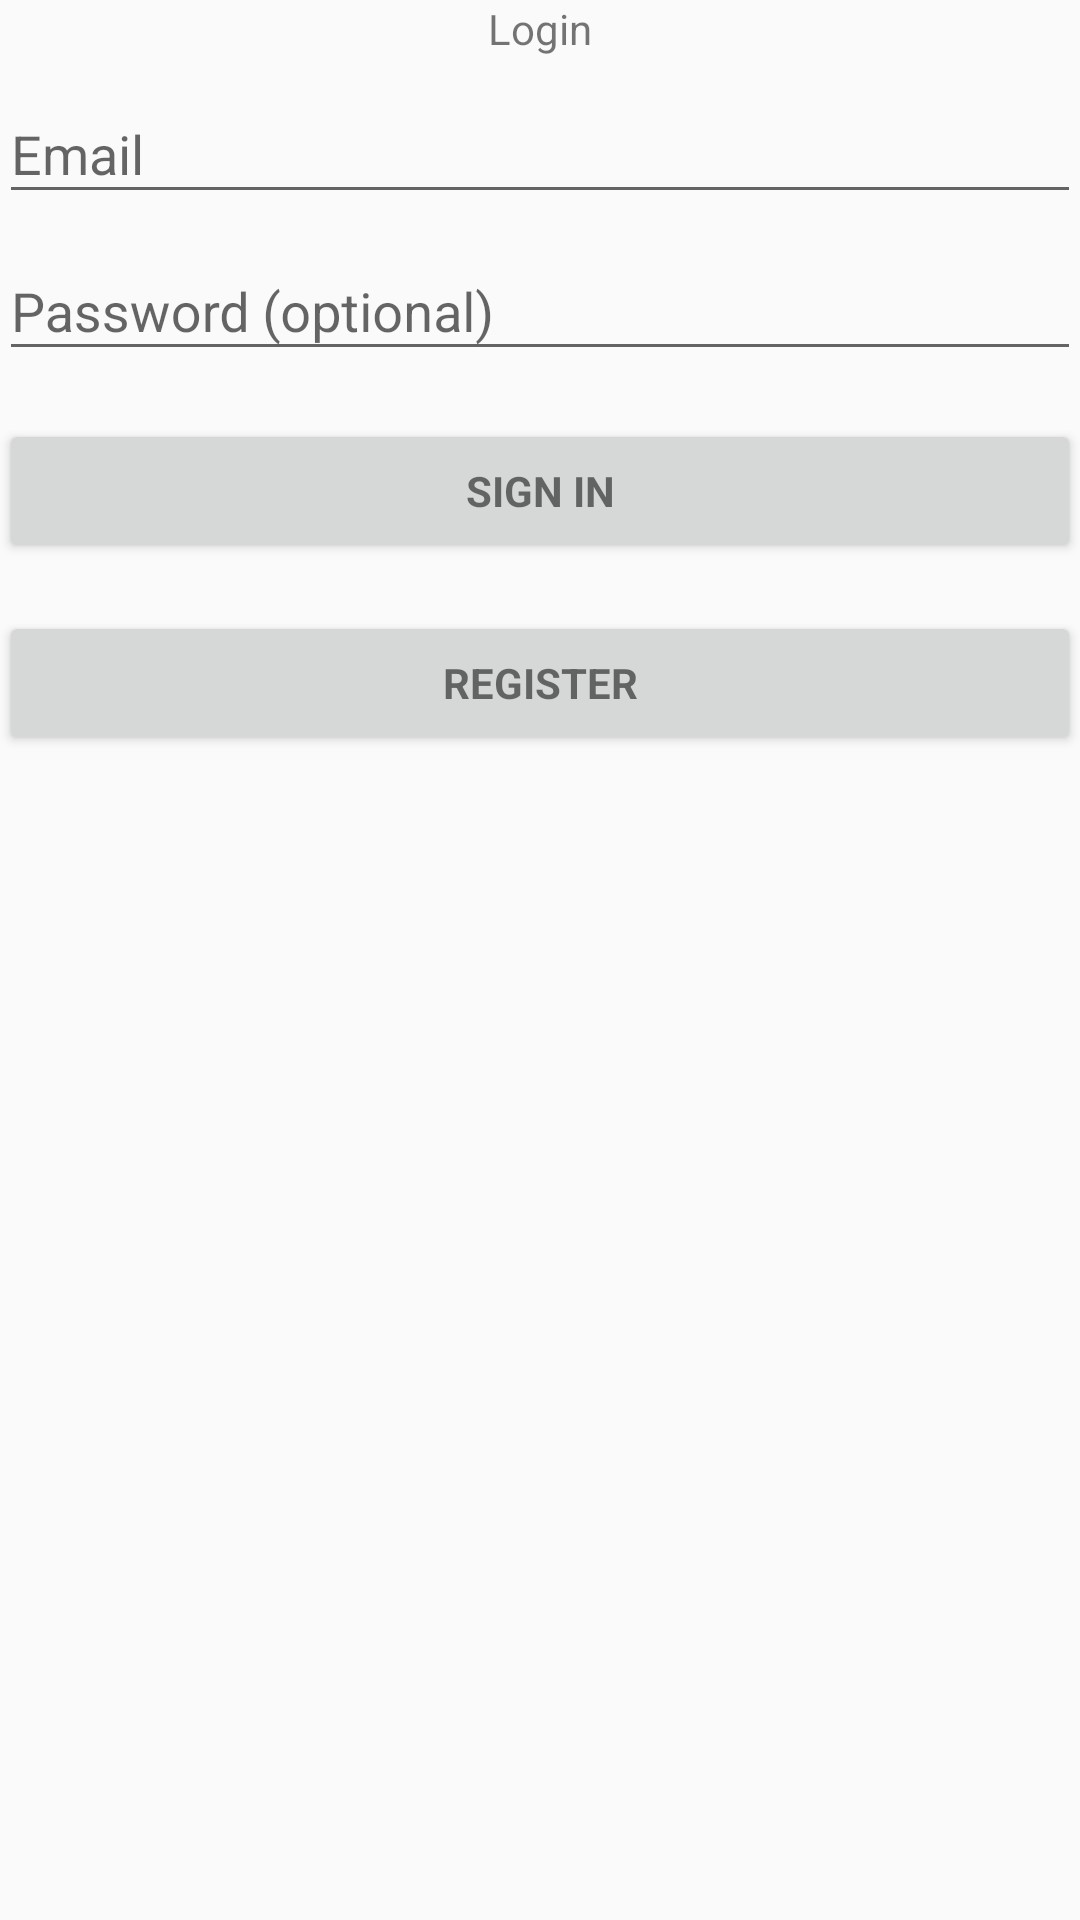

This screen was rendered from an Android layout file. Write that file and the resources it references.
<!-- AndroidManifest.xml: activity theme AppTheme.noTittleBar -->
<!-- res/layout/activity_login.xml -->
<?xml version="1.0" encoding="utf-8"?>
<LinearLayout xmlns:android="http://schemas.android.com/apk/res/android"
              xmlns:tools="http://schemas.android.com/tools"
              android:layout_width="match_parent"
              android:layout_height="match_parent"
              android:gravity="center_horizontal"
              android:orientation="vertical"
              android:paddingBottom="@dimen/activity_vertical_margin"
              android:paddingLeft="@dimen/activity_horizontal_margin"
              android:paddingRight="@dimen/activity_horizontal_margin"
              android:paddingTop="@dimen/activity_vertical_margin"
              tools:context=".authendication.LoginActivity">

    
    <ProgressBar
            android:id="@+id/login_progress"
            style="?android:attr/progressBarStyleLarge"
            android:layout_width="wrap_content"
            android:layout_height="wrap_content"
            android:layout_marginBottom="8dp"
            android:visibility="gone"/>

    <ScrollView

            android:layout_width="match_parent"
            android:layout_height="match_parent">

        <LinearLayout
                android:id="@+id/login_form"
                android:layout_width="match_parent"
                android:layout_height="wrap_content"
                android:orientation="vertical">

            <TextView
                    android:layout_width="wrap_content"
                    android:layout_height="wrap_content"
                    android:text="@string/Login"

                    android:layout_gravity="center_horizontal"
                    />

            <android.support.design.widget.TextInputLayout
                    android:layout_width="match_parent"
                    android:layout_height="wrap_content">

                <AutoCompleteTextView
                        android:id="@+id/log_ed_user_name"
                        android:layout_width="match_parent"
                        android:layout_height="wrap_content"
                        android:hint="@string/prompt_email"
                        android:inputType="textEmailAddress"
                        android:maxLines="1"
                        android:singleLine="true"/>

            </android.support.design.widget.TextInputLayout>

            <android.support.design.widget.TextInputLayout
                    android:layout_width="match_parent"
                    android:layout_height="wrap_content">

                <EditText
                        android:id="@+id/log_ed_pass"
                        android:layout_width="match_parent"
                        android:layout_height="wrap_content"
                        android:hint="@string/prompt_password"
                        android:imeActionId="6"
                        android:imeActionLabel="@string/action_sign_in_short"
                        android:imeOptions="actionUnspecified"
                        android:inputType="textPassword"
                        android:maxLines="1"
                        android:singleLine="true"
                        android:autofillHints="@string/password"
                        tools:targetApi="o"/>

            </android.support.design.widget.TextInputLayout>

            <Button
                    android:id="@+id/log_bt_sign_in"
                    style="?android:textAppearanceSmall"
                    android:layout_width="match_parent"
                    android:layout_height="wrap_content"
                    android:layout_marginTop="16dp"
                    android:text="@string/action_sign_in_short"
                    android:textStyle="bold"/>

            <Button
                    android:id="@+id/log_bt_register"
                    style="?android:textAppearanceSmall"
                    android:layout_width="match_parent"
                    android:layout_height="wrap_content"
                    android:layout_marginTop="16dp"
                    android:text="@string/register"
                    android:textStyle="bold"/>

        </LinearLayout>
    </ScrollView>
</LinearLayout>
<!-- resources referenced by this layout -->
<resources>
  <string name="Login">Login</string>
  <string name="action_sign_in_short">Sign in</string>
  <string name="password">Password</string>
  <string name="prompt_email">Email</string>
  <string name="prompt_password">Password (optional)</string>
  <string name="register">Register</string>
  <style name="AppTheme.noTittleBar" parent="@style/Theme.AppCompat.Light.NoActionBar">
          <item name="android:windowNoTitle">true</item>
          <item name="android:windowActionBar">false</item>
      </style>
</resources>
